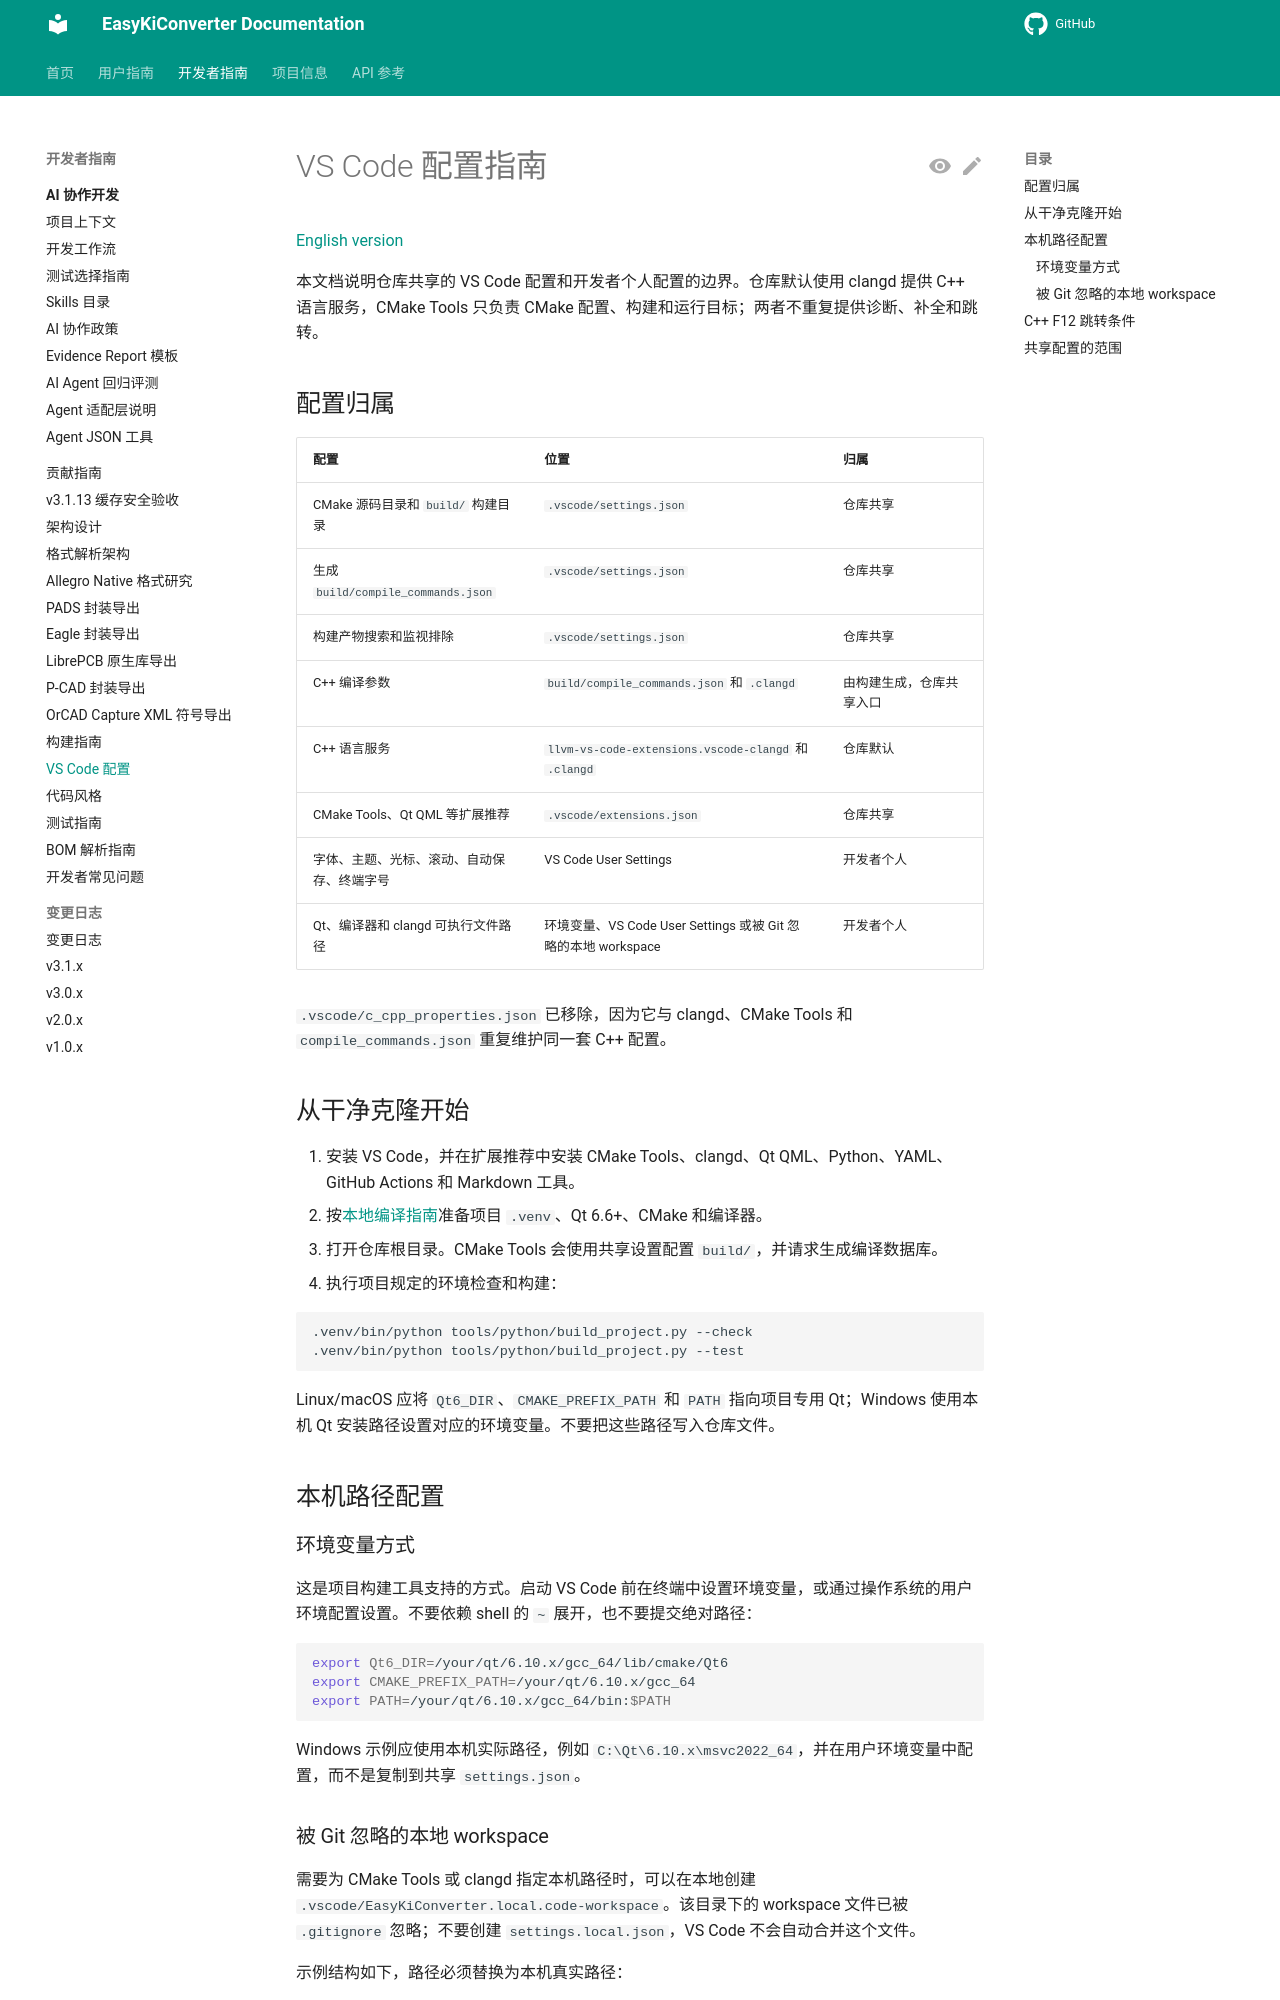

repository: EasyKiconverter/EasyKiConverter · page: developer/VSCODE_SETUP/index.html · generator: mkdocs

# VS Code 配置指南

[English version](VSCODE_SETUP_en.md)

本文档说明仓库共享的 VS Code 配置和开发者个人配置的边界。仓库默认使用 clangd 提供 C++ 语言服务，CMake Tools 只负责 CMake 配置、构建和运行目标；两者不重复提供诊断、补全和跳转。

## 配置归属

| 配置 | 位置 | 归属 |
| --- | --- | --- |
| CMake 源码目录和 `build/` 构建目录 | `.vscode/settings.json` | 仓库共享 |
| 生成 `build/compile_commands.json` | `.vscode/settings.json` | 仓库共享 |
| 构建产物搜索和监视排除 | `.vscode/settings.json` | 仓库共享 |
| C++ 编译参数 | `build/compile_commands.json` 和 `.clangd` | 由构建生成，仓库共享入口 |
| C++ 语言服务 | `llvm-vs-code-extensions.vscode-clangd` 和 `.clangd` | 仓库默认 |
| CMake Tools、Qt QML 等扩展推荐 | `.vscode/extensions.json` | 仓库共享 |
| 字体、主题、光标、滚动、自动保存、终端字号 | VS Code User Settings | 开发者个人 |
| Qt、编译器和 clangd 可执行文件路径 | 环境变量、VS Code User Settings 或被 Git 忽略的本地 workspace | 开发者个人 |

`.vscode/c_cpp_properties.json` 已移除，因为它与 clangd、CMake Tools 和 `compile_commands.json` 重复维护同一套 C++ 配置。

## 从干净克隆开始

1. 安装 VS Code，并在扩展推荐中安装 CMake Tools、clangd、Qt QML、Python、YAML、GitHub Actions 和 Markdown 工具。
2. 按[本地编译指南](BUILD.md)准备项目 `.venv`、Qt 6.6+、CMake 和编译器。
3. 打开仓库根目录。CMake Tools 会使用共享设置配置 `build/`，并请求生成编译数据库。
4. 执行项目规定的环境检查和构建：

```bash
.venv/bin/python tools/python/build_project.py --check
.venv/bin/python tools/python/build_project.py --test
```

Linux/macOS 应将 `Qt6_DIR`、`CMAKE_PREFIX_PATH` 和 `PATH` 指向项目专用 Qt；Windows 使用本机 Qt 安装路径设置对应的环境变量。不要把这些路径写入仓库文件。

## 本机路径配置

### 环境变量方式

这是项目构建工具支持的方式。启动 VS Code 前在终端中设置环境变量，或通过操作系统的用户环境配置设置。不要依赖 shell 的 `~` 展开，也不要提交绝对路径：

```bash
export Qt6_DIR=/your/qt/6.10.x/gcc_64/lib/cmake/Qt6
export CMAKE_PREFIX_PATH=/your/qt/6.10.x/gcc_64
export PATH=/your/qt/6.10.x/gcc_64/bin:$PATH
```

Windows 示例应使用本机实际路径，例如 `C:\Qt\6.10.x\msvc2022_64`，并在用户环境变量中配置，而不是复制到共享 `settings.json`。
